Run: headless pygame with SDL's dummy video driver; simulated clock (each Clock.tick advances the game by its frame time, no real sleeping); random seed 0; keys injected as events and as key.get_pressed() state; no mouse input.
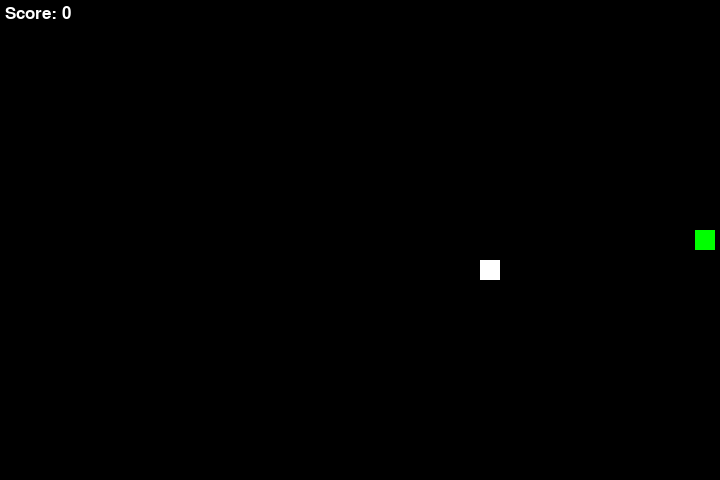
Frame 1 of 1 · flips 1–60 · no input (game ended)

The pygame program that drew these frames:


import pygame, random

# Definerer farger og skjermstørrelse
SKJERM_STØRRELSER = [720, 480]
bakgrunnsfarge = (0, 0, 0)  # Svart
snakefarge = (0, 255, 0)  # grønn
matfarge = (255, 255, 255)  # Hvit

# Definer verdier til slangen og maten
BREDDE = 20
HOYDE = 20
SNAKE_HASTIGHET = 15
SNAKE_MAT_INCREMENT = 1

# Setter opp Pygame
pygame.init()
skjerm = pygame.display.set_mode((SKJERM_STØRRELSER[0], SKJERM_STØRRELSER[1]))
pygame.display.set_caption("Snake Game by Sondre Indset")

# Klasse for slangen
class Snake:
    def __init__(self):
        self.x = ((SKJERM_STØRRELSER[0] // 2) - (BREDDE // 2))
        self.y = (SKJERM_STØRRELSER[1] // 2) - (HOYDE // 2)
        self.retning = "HØYRE"
        self.snake_kropps_deler = [[self.x, self.y]]
        self.mat_spist = 0

    def bevegelse(self):
        """ Metoden gjør at slangen kan bevege seg, og øker i størrelse hvis den spiser mat """
        # Kopier posisjonen til hodet
        ny_hode_pos = self.snake_kropps_deler[0].copy()

        # Flytt slangen i riktig retning
        if self.retning == "HØYRE":
            ny_hode_pos[0] += SNAKE_HASTIGHET
            self.x += SNAKE_HASTIGHET
        elif self.retning == "VENSTRE":
            ny_hode_pos[0] -= SNAKE_HASTIGHET
            self.x -= SNAKE_HASTIGHET
        elif self.retning == "OPP":
            ny_hode_pos[1] -= SNAKE_HASTIGHET
            self.y -= SNAKE_HASTIGHET
        elif self.retning == "NED":
            ny_hode_pos[1] += SNAKE_HASTIGHET
            self.y += SNAKE_HASTIGHET

        # Legger til ny hodeposisjon i starten av listen
        self.snake_kropps_deler.insert(0, ny_hode_pos)

        # Hvis slangen ikek spiser mat fjernes siste kroppsdelen
        if self.mat_spist > 0:
            self.mat_spist -= 1
        else:
            self.snake_kropps_deler.pop()

    def tegn_snake(self):
        """ Metoden tegner slangen med hodet og alle kroppsdelene """
        for delen in self.snake_kropps_deler:
            pygame.draw.rect(skjerm, snakefarge, [delen[0], delen[1], BREDDE, HOYDE])

# Klasse for maten
class Mat:
    def __init__(self):
        self.x = random.randrange(0, (SKJERM_STØRRELSER[0] // BREDDE)) * BREDDE
        self.y = random.randrange(0, (SKJERM_STØRRELSER[1] // HOYDE)) * HOYDE

    def tegn_mat(self):
        """ Metoden tegner maten på skjermen med en tilfeldig posisjon"""
        pygame.draw.rect(skjerm, matfarge, [self.x, self.y, BREDDE, HOYDE])


# Oppretter slangen og maten
snake = Snake()
mat = Mat()

# Setter opp spillet
game_over = False
score = 0
font = pygame.font.SysFont("Arial", 25)

# Setter opp klokken
klokke = pygame.time.Clock()

# Game loop
while not game_over:
    for event in pygame.event.get():
        if event.type == pygame.QUIT:
            game_over = True
            
        elif event.type == pygame.KEYDOWN:
            if event.key == pygame.K_LEFT and snake.retning != "HØYRE":
                snake.retning = "VENSTRE"
            elif event.key == pygame.K_RIGHT and snake.retning != "VENSTRE":
                snake.retning = "HØYRE"
            elif event.key == pygame.K_UP and snake.retning != "NED":
                snake.retning = "OPP"
            elif event.key == pygame.K_DOWN and snake.retning != "OPP":
                snake.retning = "NED"

    # Tegner alt på skjermen
    skjerm.fill(bakgrunnsfarge)
    snake.tegn_snake()
    mat.tegn_mat()

    # Beveger slangen
    snake.bevegelse()

    # Sjekk om slangen spiser maten, hvis slangen spiser mat øker også hastigheten
    spiste_mat = (snake.x - BREDDE // 2 <= mat.x <= snake.x + BREDDE // 2) and (snake.y - HOYDE // 2 <= mat.y <= snake.y + HOYDE // 2)

    if spiste_mat:
        mat = Mat()
        score += 1
        SNAKE_HASTIGHET += 0.5
        snake.mat_spist += 1
        
    # Sjekk om hodet til slangen treffer en av veggene eller seg selv
    if (snake.x + BREDDE // 2 <= 0) or (snake.x >= SKJERM_STØRRELSER[0] - BREDDE // 2) or (snake.y <= 0) or (snake.y >= SKJERM_STØRRELSER[1] - HOYDE):
        game_over = True
    for delen in snake.snake_kropps_deler[1:]:
        if delen == [snake.x, snake.y]:
            game_over = True
            break

    # Viser poengscoren
    poengtekst = font.render("Score: " + str(score), True, (255, 255, 255))
    skjerm.blit(poengtekst, (5, 5))

    pygame.display.flip()

    # Begrens oppdateringshastighet
    klokke.tick(10)  # Her kan du justere antall oppdateringer per sekund

pygame.quit()
